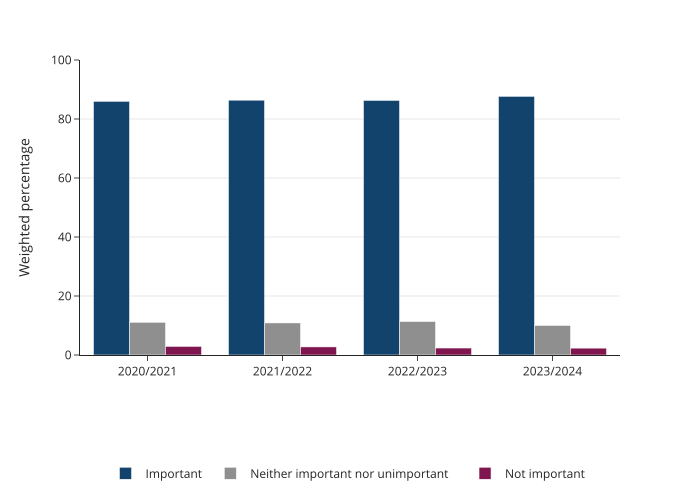

Data behind this chart, as committed beside it:
year, response, percentage
2020/2021, Important, 85.99
2021/2022, Important, 86.38
2022/2023, Important, 86.29
2023/2024, Important, 87.67
2020/2021, Neither important nor unimportant, 11.1
2021/2022, Neither important nor unimportant, 10.87
2022/2023, Neither important nor unimportant, 11.35
2023/2024, Neither important nor unimportant, 10.0
2020/2021, Not important, 2.91
2021/2022, Not important, 2.74
2022/2023, Not important, 2.36
2023/2024, Not important, 2.33
2020/2021, Don't know and prefer not to say, 0.0
2021/2022, Don't know and prefer not to say, 0.02
2022/2023, Don't know and prefer not to say, 0.0
2023/2024, Don't know and prefer not to say, 0.0
